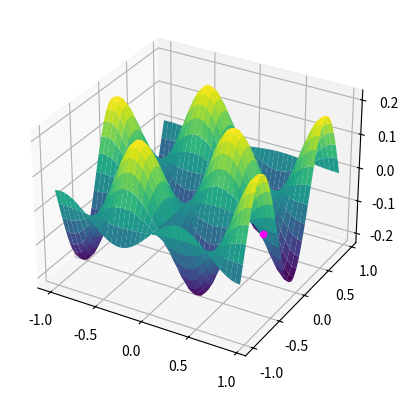

Reproduce this figure in Python. (Note: this script raises an exception after producing the figure.)
import numpy as np
import matplotlib.pyplot as plt


def z_function(x, y):
    return np.sin(5 * x) * np.cos(5 * y) / 5


def calculate_gradient(x, y):
    return np.cos(5 * x) * np.cos(5 * y), -np.sin(5 * x) * np.sin(5 * y)


x = np.arange(-1, 1, 0.05)
y = np.arange(-1, 1, 0.05)

X, Y = np.meshgrid(x, y)

Z = z_function(X, Y)

current_pos = (0.7, 0.4, z_function(0.7, 0.4))

learning_rate = 0.01

ax = plt.subplot(projection='3d', computed_zorder=False)

for _ in range(1000):
    X_derivate, Y_derivate = calculate_gradient(current_pos[0], current_pos[1])
    X_new, Y_new = current_pos[0] - learning_rate * \
        X_derivate, current_pos[1] - learning_rate * Y_derivate
    current_pos = (X_new, Y_new, z_function(X_new, Y_new))

    ax.plot_surface(X, Y, Z, cmap='viridis', zorder=0)
    ax.scatter(current_pos[0], current_pos[1], current_pos[2], c='magenta')
    plt.pause(0.001)
    ax.clear()
